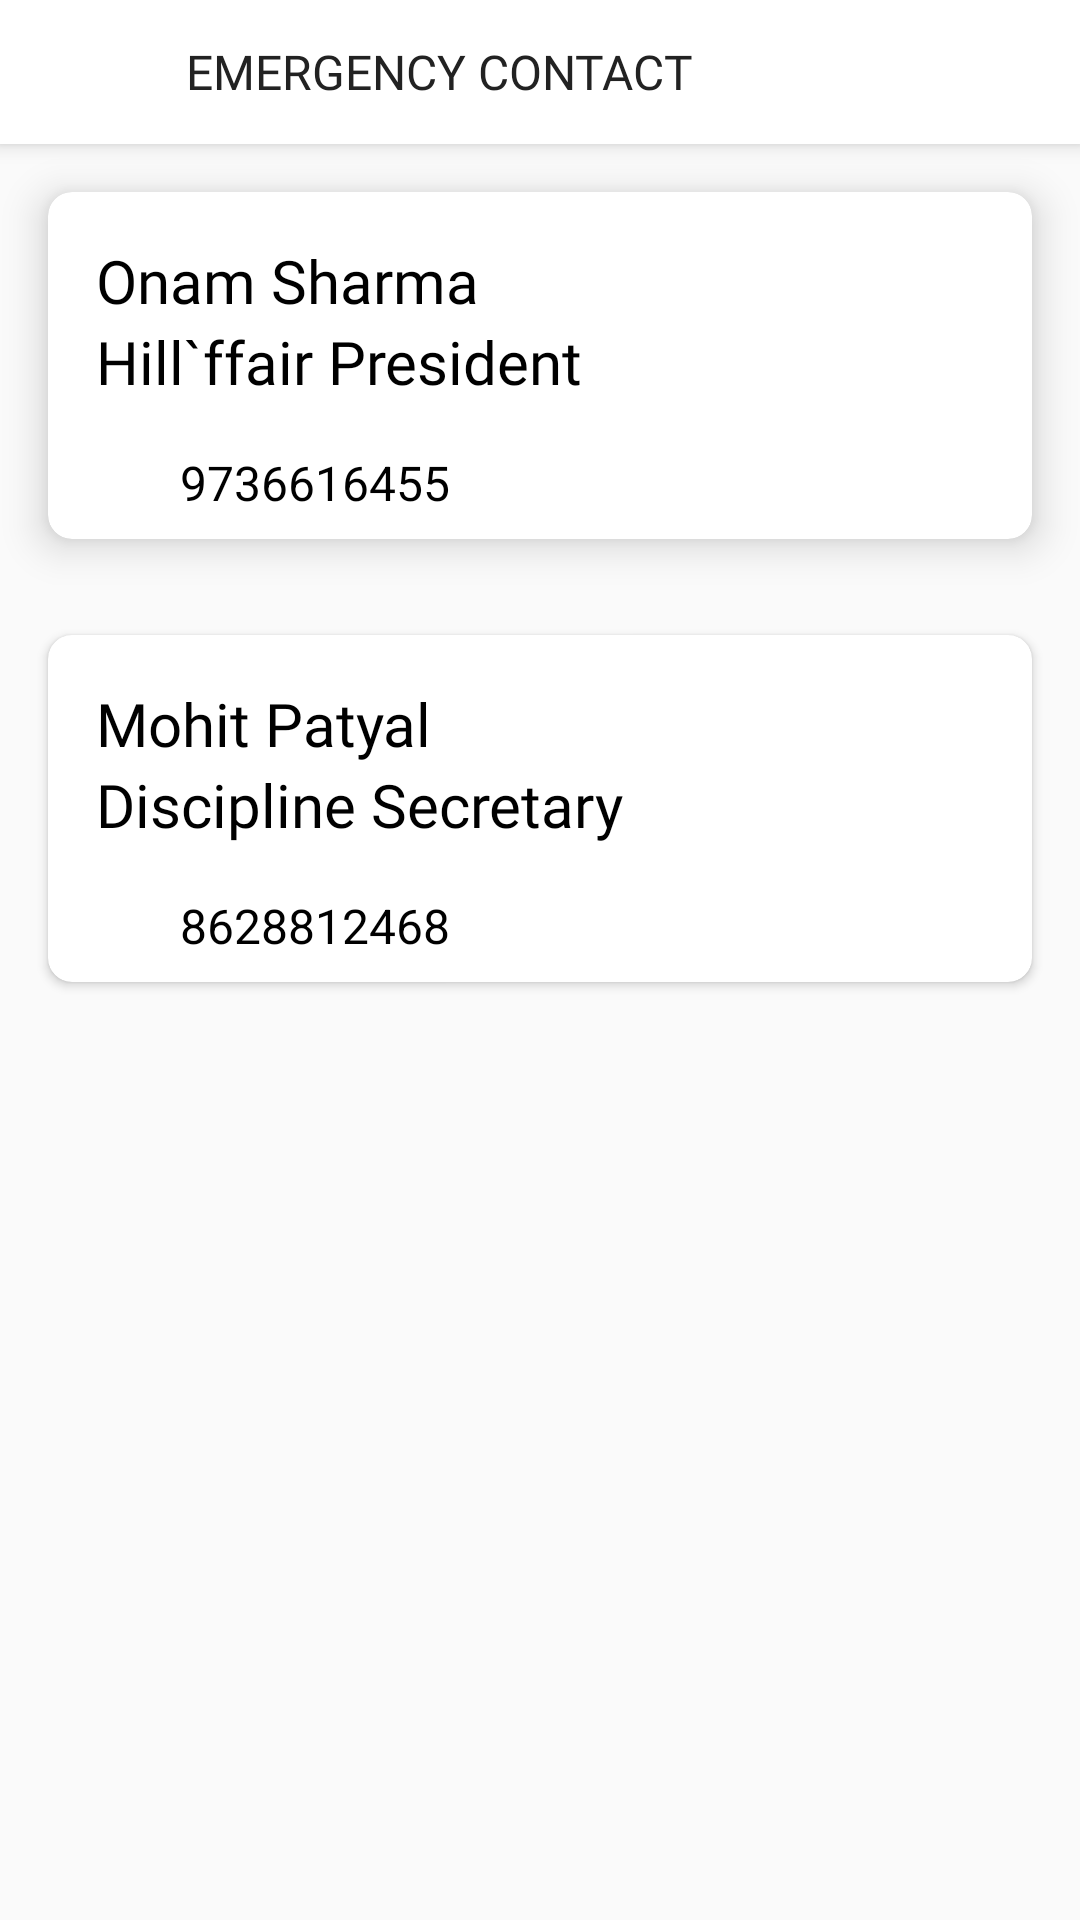

Produce the Android XML layout that renders to this screen, including the resource entries it uses.
<!-- AndroidManifest.xml: application theme AppTheme -->
<!-- res/layout/activity_emergency_contact.xml -->
<?xml version="1.0" encoding="utf-8"?>
<LinearLayout xmlns:android="http://schemas.android.com/apk/res/android"
    xmlns:app="http://schemas.android.com/apk/res-auto"
    xmlns:tools="http://schemas.android.com/tools"
    android:layout_width="match_parent"
    android:layout_height="match_parent"
    android:orientation="vertical"
    tools:context="appteam.nith.hillffair2k18.activity.EmergencyContact">

    <RelativeLayout
        android:id="@+id/top"
        android:layout_width="match_parent"
        android:layout_height="48dp"
        android:background="#fff"
        android:elevation="4dp"
        android:orientation="vertical">

        <TextView
            android:id="@+id/profile_main"
            android:layout_width="wrap_content"
            android:layout_height="wrap_content"
            android:layout_centerVertical="true"
            android:layout_marginLeft="16dp"
            android:layout_toRightOf="@id/back"
            android:fontFamily="@font/ps"
            android:text="EMERGENCY CONTACT"
            android:textColor="@color/dark_grey"
            android:textSize="16sp" />

        <ImageView
            android:id="@+id/back"
            android:layout_width="30dp"
            android:layout_height="30dp"
            android:layout_alignParentLeft="true"
            android:layout_centerVertical="true"
            android:layout_marginLeft="16dp"
            android:background="?attr/selectableItemBackgroundBorderless"
            android:src="@drawable/back_icon" />

    </RelativeLayout>

    <android.support.v7.widget.CardView
        android:layout_width="match_parent"
        android:layout_height="wrap_content"
        android:layout_margin="16dp"
        android:clickable="true"
        app:cardBackgroundColor="@color/white"
        app:cardCornerRadius="8dp"
        app:cardElevation="8dp">

        <LinearLayout
            android:layout_width="match_parent"
            android:layout_height="wrap_content"
            android:orientation="vertical">

            <RelativeLayout
                android:layout_width="match_parent"
                android:layout_height="wrap_content">

                <TextView
                    android:layout_width="wrap_content"
                    android:layout_height="wrap_content"
                    android:layout_marginLeft="16dp"
                    android:layout_marginTop="16dp"
                    android:fontFamily="@font/psb"
                    android:text="Onam Sharma "
                    android:textColor="@color/black"
                    android:textSize="20sp" />

                <ImageView
                    android:id="@+id/c1"
                    android:layout_width="24dp"
                    android:layout_height="24dp"
                    android:layout_alignParentRight="true"
                    android:layout_alignParentTop="true"
                    android:layout_marginRight="16dp"
                    android:layout_marginTop="18dp"
                    android:src="@drawable/call" />

            </RelativeLayout>

            <TextView
                android:layout_width="wrap_content"
                android:layout_height="wrap_content"
                android:layout_marginBottom="16dp"
                android:layout_marginLeft="16dp"
                android:fontFamily="@font/ps"
                android:text="Hill`ffair President"
                android:textColor="@color/black"
                android:textSize="20sp" />

            <LinearLayout
                android:layout_width="match_parent"
                android:layout_height="wrap_content"
                android:orientation="horizontal">

                <ImageView
                    android:layout_width="20dp"
                    android:layout_height="20dp"
                    android:layout_marginLeft="16dp" />

                <TextView
                    android:id="@+id/p1"
                    android:layout_width="wrap_content"
                    android:layout_height="wrap_content"
                    android:layout_marginBottom="8dp"
                    android:layout_marginLeft="8dp"
                    android:text="9736616455"
                    android:textColor="@color/black"
                    android:textSize="16dp" />
            </LinearLayout>
        </LinearLayout>
    </android.support.v7.widget.CardView>

    <android.support.v7.widget.CardView
        android:layout_width="match_parent"
        android:layout_height="wrap_content"
        android:layout_margin="16dp"
        android:backgroundTint="@color/white"
        android:clickable="true"
        android:elevation="8dp"
        app:cardCornerRadius="8dp">

        <LinearLayout
            android:layout_width="match_parent"
            android:layout_height="wrap_content"
            android:orientation="vertical">

            <RelativeLayout
                android:layout_width="match_parent"
                android:layout_height="wrap_content">

                <TextView
                    android:layout_width="wrap_content"
                    android:layout_height="wrap_content"
                    android:layout_marginLeft="16dp"
                    android:layout_marginTop="16dp"
                    android:fontFamily="@font/psb"
                    android:text="Mohit Patyal"
                    android:textColor="@color/black"
                    android:textSize="20sp" />

                <ImageView
                    android:id="@+id/c2"
                    android:layout_width="24dp"
                    android:layout_height="24dp"
                    android:layout_alignParentRight="true"
                    android:layout_alignParentTop="true"
                    android:layout_marginRight="16dp"
                    android:layout_marginTop="18dp"
                    android:src="@drawable/call" />

            </RelativeLayout>

            <TextView
                android:layout_width="wrap_content"
                android:layout_height="wrap_content"
                android:layout_marginBottom="16dp"
                android:layout_marginLeft="16dp"
                android:fontFamily="@font/ps"
                android:text="Discipline Secretary"
                android:textColor="@color/black"
                android:textSize="20sp" />

            <LinearLayout
                android:layout_width="match_parent"
                android:layout_height="wrap_content"
                android:orientation="horizontal">

                <ImageView
                    android:layout_width="20dp"
                    android:layout_height="20dp"
                    android:layout_marginLeft="16dp" />

                <TextView
                    android:id="@+id/p2"
                    android:layout_width="wrap_content"
                    android:layout_height="wrap_content"
                    android:layout_marginBottom="8dp"
                    android:layout_marginLeft="8dp"
                    android:text="8628812468"
                    android:textColor="@color/black"
                    android:textSize="16dp" />
            </LinearLayout>
        </LinearLayout>
    </android.support.v7.widget.CardView>


</LinearLayout>
<!-- resources referenced by this layout -->
<resources>
  <color name="black">#000000</color>
  <color name="dark_grey">#222222</color>
  <color name="white">#ffffff</color>
  <style name="AppTheme" parent="Theme.AppCompat.Light.NoActionBar">
          <item name="colorPrimary">@color/white</item>
          <item name="android:statusBarColor">@color/white</item>
          <item name="android:windowLightStatusBar">true</item>
          <item name="colorPrimaryDark">@color/white</item>
          <item name="colorAccent">@color/white</item>
          <item name="android:backgroundDimEnabled">true</item>
          <item name="android:backgroundDimAmount">0.3</item>
          <item name="android:windowContentTransitions">true</item>
      </style>
</resources>
